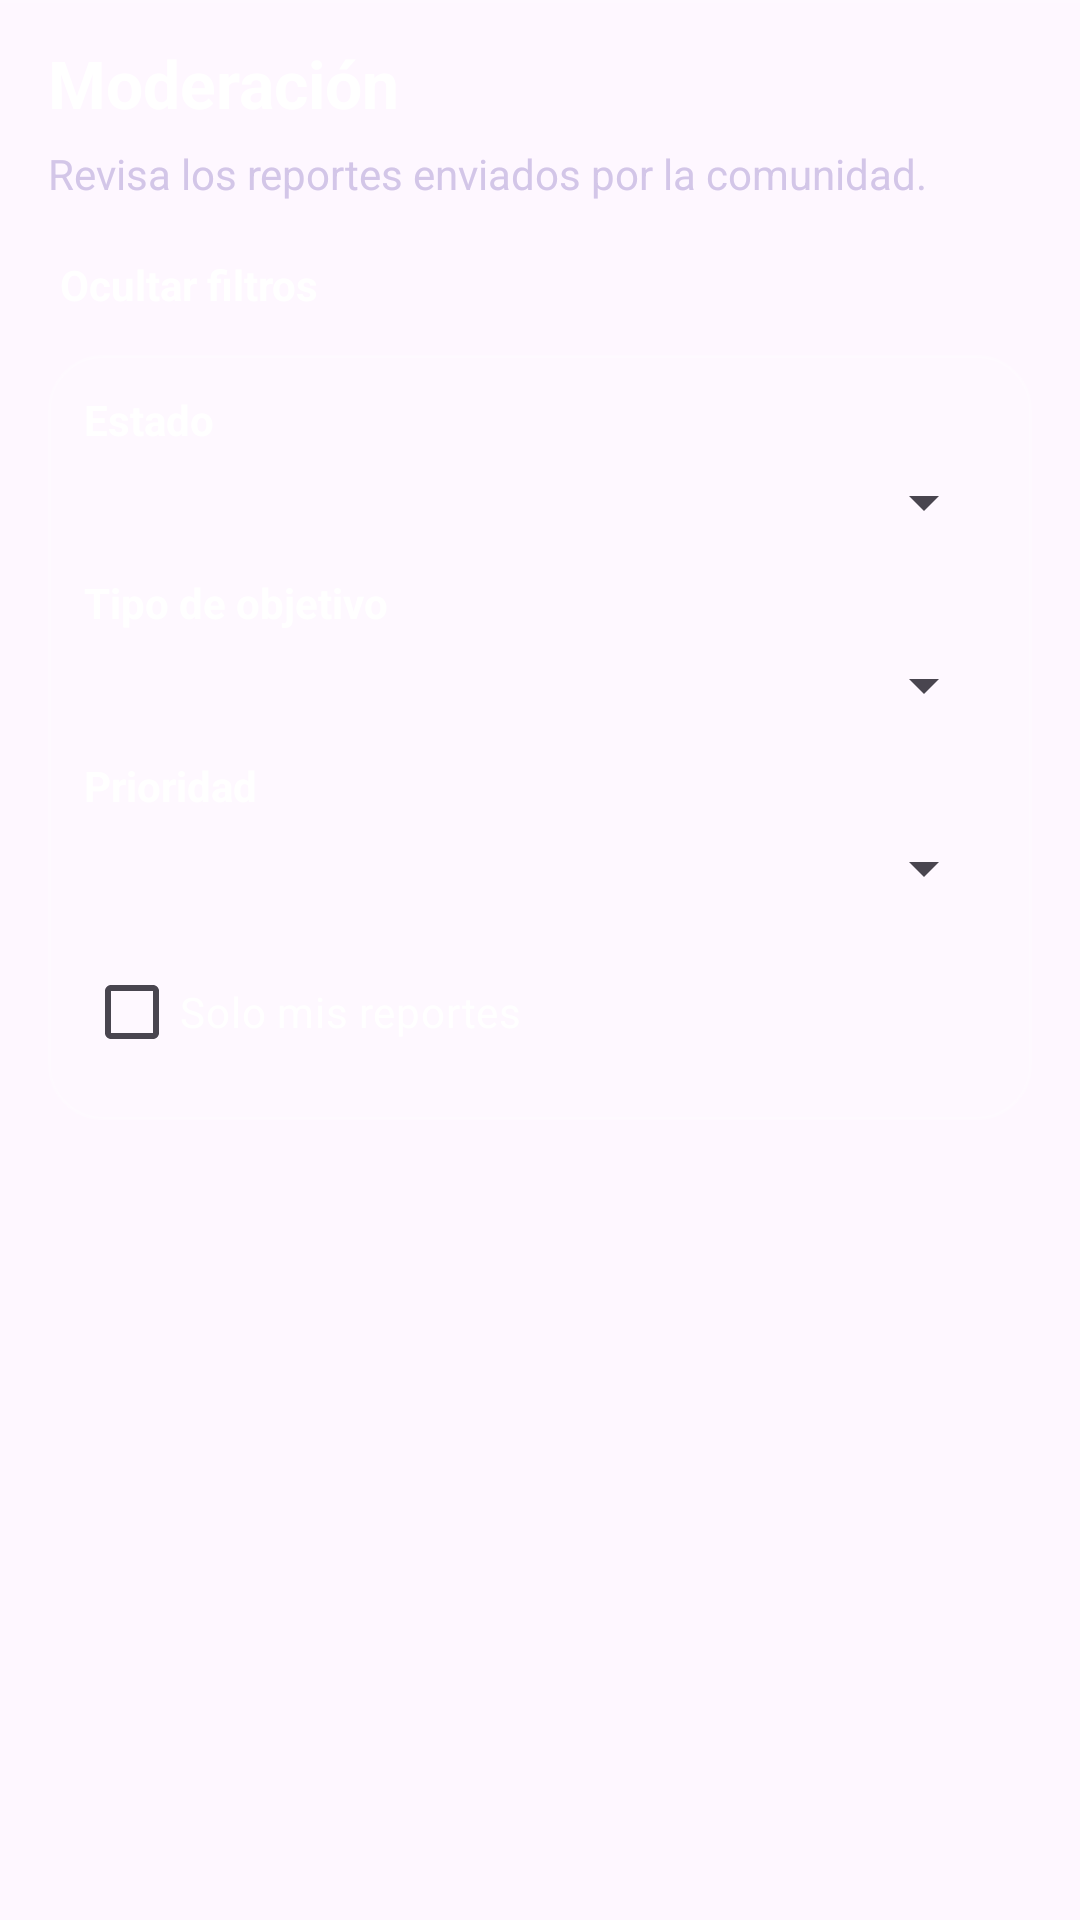

Write the Android layout XML for this screen, with the resource values it uses.
<!-- AndroidManifest.xml: application theme Theme.Artistlan -->
<!-- res/layout/fragment_frag_moderacion_reportes.xml -->
<?xml version="1.0" encoding="utf-8"?>
<LinearLayout xmlns:android="http://schemas.android.com/apk/res/android"
    xmlns:tools="http://schemas.android.com/tools"
    android:layout_width="match_parent"
    android:layout_height="match_parent"
    android:background="@android:color/transparent"
    android:orientation="vertical"
    tools:context=".Fragments.FragModeracionReportes">

    <View
        android:layout_width="match_parent"
        android:layout_height="1dp"
        android:background="@color/artistlan_menu_stroke_soft" />

    <LinearLayout
        android:layout_width="match_parent"
        android:layout_height="0dp"
        android:layout_weight="1"
        android:orientation="vertical"
        android:paddingStart="16dp"
        android:paddingTop="12dp"
        android:paddingEnd="16dp"
        android:paddingBottom="16dp">

        <TextView
            android:id="@+id/tvTituloModeracion"
            android:layout_width="match_parent"
            android:layout_height="wrap_content"
            android:text="Moderación"
            android:textColor="@color/artistlan_menu_text_primary"
            android:textSize="22sp"
            android:textStyle="bold" />

        <TextView
            android:id="@+id/tvSubtituloModeracion"
            android:layout_width="match_parent"
            android:layout_height="wrap_content"
            android:layout_marginTop="6dp"
            android:text="Revisa los reportes enviados por la comunidad."
            android:textColor="@color/artistlan_menu_text_secondary"
            android:textSize="14sp" />

        <TextView
            android:id="@+id/btnToggleFiltrosModeracion"
            android:layout_width="wrap_content"
            android:layout_height="wrap_content"
            android:layout_marginTop="14dp"
            android:background="?attr/selectableItemBackground"
            android:clickable="true"
            android:focusable="true"
            android:paddingStart="4dp"
            android:paddingTop="4dp"
            android:paddingEnd="4dp"
            android:paddingBottom="4dp"
            android:text="Ocultar filtros"
            android:textColor="@color/artistlan_menu_text_primary"
            android:textStyle="bold" />

        <LinearLayout
            android:id="@+id/contenedorFiltrosModeracion"
            android:layout_width="match_parent"
            android:layout_height="wrap_content"
            android:layout_marginTop="10dp"
            android:background="@drawable/bg_input_artistlan"
            android:orientation="vertical"
            android:padding="12dp">

            <TextView
                android:layout_width="match_parent"
                android:layout_height="wrap_content"
                android:text="Estado"
                android:textColor="@color/artistlan_menu_text_primary"
                android:textStyle="bold" />

            <Spinner
                android:id="@+id/spinnerEstadoModeracion"
                android:layout_width="match_parent"
                android:layout_height="wrap_content"
                android:layout_marginTop="6dp" />

            <TextView
                android:layout_width="match_parent"
                android:layout_height="wrap_content"
                android:layout_marginTop="12dp"
                android:text="Tipo de objetivo"
                android:textColor="@color/artistlan_menu_text_primary"
                android:textStyle="bold" />

            <Spinner
                android:id="@+id/spinnerTipoModeracion"
                android:layout_width="match_parent"
                android:layout_height="wrap_content"
                android:layout_marginTop="6dp" />

            <TextView
                android:layout_width="match_parent"
                android:layout_height="wrap_content"
                android:layout_marginTop="12dp"
                android:text="Prioridad"
                android:textColor="@color/artistlan_menu_text_primary"
                android:textStyle="bold" />

            <Spinner
                android:id="@+id/spinnerPrioridadModeracion"
                android:layout_width="match_parent"
                android:layout_height="wrap_content"
                android:layout_marginTop="6dp" />

            <CheckBox
                android:id="@+id/checkSoloMiosModeracion"
                android:layout_width="match_parent"
                android:layout_height="wrap_content"
                android:layout_marginTop="12dp"
                android:text="Solo mis reportes"
                android:textColor="@color/artistlan_menu_text_primary" />
        </LinearLayout>

        <ProgressBar
            android:id="@+id/progressModeracionReportes"
            android:layout_width="wrap_content"
            android:layout_height="wrap_content"
            android:layout_gravity="center_horizontal"
            android:layout_marginTop="20dp"
            android:visibility="gone" />

        <TextView
            android:id="@+id/tvModeracionVacio"
            android:layout_width="match_parent"
            android:layout_height="wrap_content"
            android:layout_marginTop="20dp"
            android:gravity="center"
            android:text="Sin reportes"
            android:textColor="#5E5E5E"
            android:visibility="gone" />

        <androidx.recyclerview.widget.RecyclerView
            android:id="@+id/recyclerModeracionReportes"
            android:layout_width="match_parent"
            android:layout_height="0dp"
            android:layout_marginTop="14dp"
            android:layout_weight="1"
            android:nestedScrollingEnabled="false" />
    </LinearLayout>
</LinearLayout>
<!-- resources referenced by this layout -->
<resources>
  <color name="artistlan_menu_stroke_soft">#24FFFFFF</color>
  <color name="artistlan_menu_text_primary">#FFFFFFFF</color>
  <color name="artistlan_menu_text_secondary">#D3C6E8</color>
  <!-- drawable bg_input_artistlan (drawable) -->
  <?xml version="1.0" encoding="utf-8"?>
  <shape xmlns:android="http://schemas.android.com/apk/res/android">
      <solid android:color="#20FFFFFF" />
      <corners android:radius="18dp" />
      <stroke
          android:width="1dp"
          android:color="#38FFFFFF" />
      <padding
          android:left="14dp"
          android:top="10dp"
          android:right="14dp"
          android:bottom="10dp" />
  </shape>
  <style name="Theme.Artistlan" parent="Base.Theme.Artistlan" />
  <style name="Base.Theme.Artistlan" parent="Theme.Material3.DayNight.NoActionBar">
          
          
      </style>
</resources>
